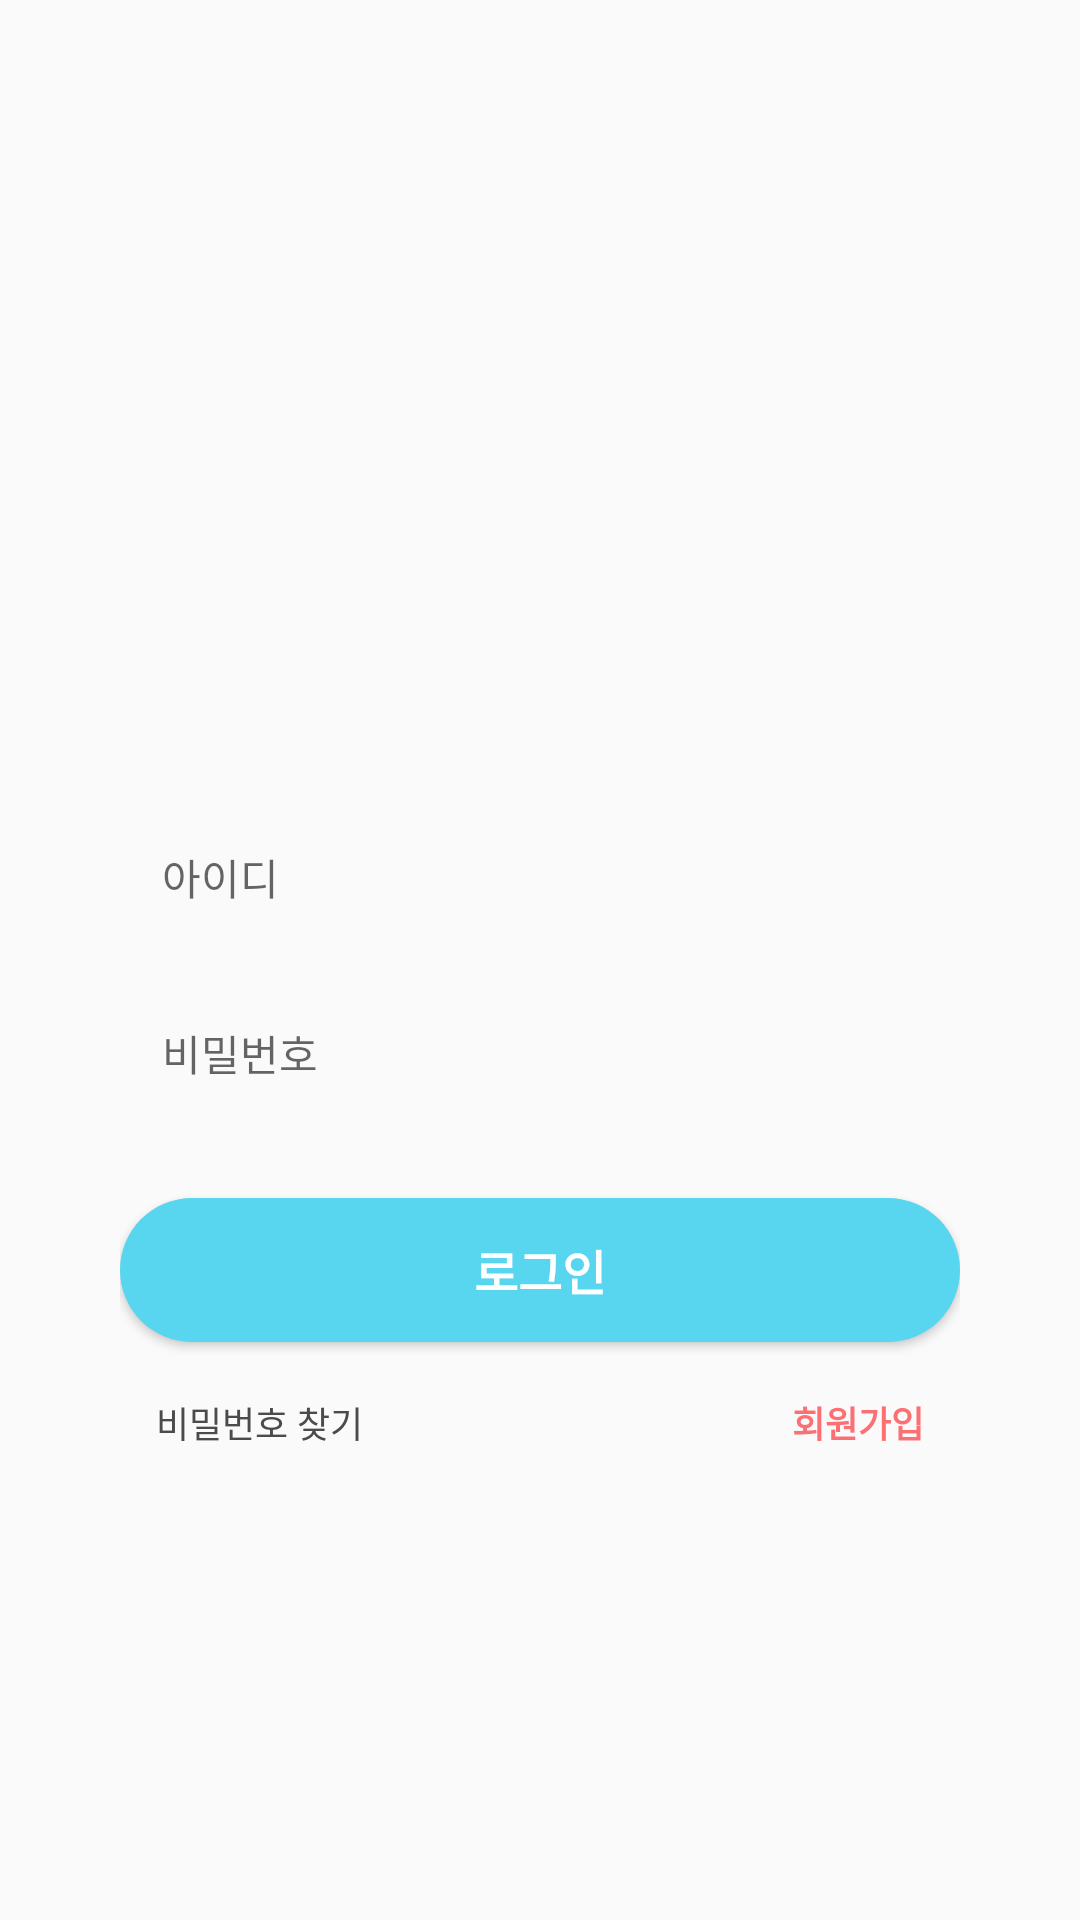

Here is an Android app screen rendered from its layout file. Give the layout XML and the strings, colors and styles it references.
<!-- AndroidManifest.xml: application theme AppTheme -->
<!-- res/layout/activity_login.xml -->
<?xml version="1.0" encoding="utf-8"?>
<layout xmlns:android="http://schemas.android.com/apk/res/android"
    xmlns:app="http://schemas.android.com/apk/res-auto"
    xmlns:tools="http://schemas.android.com/tools">

    <androidx.constraintlayout.widget.ConstraintLayout
        android:layout_width="match_parent"
        android:layout_height="match_parent"
        tools:context=".presentation.user.LoginActivity">

        <ImageView
            android:id="@+id/loginLogo"
            android:layout_width="180dp"
            android:layout_height="180dp"
            android:layout_marginTop="64dp"
            android:src="@drawable/ic_login_logo"
            app:layout_constraintEnd_toEndOf="parent"
            app:layout_constraintStart_toStartOf="parent"
            app:layout_constraintTop_toTopOf="parent" />

        <LinearLayout
            android:id="@+id/loginLinearLayout"
            android:layout_width="match_parent"
            android:layout_height="wrap_content"
            android:layout_marginStart="40dp"
            android:layout_marginEnd="40dp"
            android:layout_marginTop="24dp"
            android:orientation="vertical"
            app:layout_constraintEnd_toEndOf="parent"
            app:layout_constraintStart_toStartOf="parent"
            app:layout_constraintTop_toBottomOf="@id/loginLogo">

            <EditText
                android:id="@+id/loginIdEt"
                android:layout_width="match_parent"
                android:layout_height="wrap_content"
                android:background="@drawable/underline_shape"
                android:hint="@string/login_id"
                android:inputType="text"
                android:padding="14dp"
                android:textAppearance="@style/TextAppearance.AppCompat.Body2" />

            <EditText
                android:id="@+id/loginPasswordEt"
                android:layout_width="match_parent"
                android:layout_height="wrap_content"
                android:layout_marginTop="10dp"
                android:background="@drawable/underline_shape"
                android:hint="@string/login_password"
                android:inputType="textPassword"
                android:padding="14dp"
                android:textAppearance="@style/TextAppearance.AppCompat.Body2" />

            <Button
                android:id="@+id/loginBtn"
                android:layout_width="match_parent"
                android:layout_height="wrap_content"
                android:layout_marginTop="24dp"
                android:background="@drawable/btn_shape"
                android:padding="10dp"
                android:text="@string/login"
                android:textAppearance="@style/TextAppearance.AppCompat.Menu"
                android:textColor="@color/white"
                android:textStyle="bold" />

            <LinearLayout
                android:layout_width="match_parent"
                android:layout_height="wrap_content"
                android:orientation="horizontal"
                android:layout_marginTop="6dp"
                android:padding="12dp">

                <TextView
                    android:id="@+id/loginFindPasswordBtn"
                    android:layout_width="wrap_content"
                    android:layout_height="wrap_content"
                    android:text="@string/login_find_password"
                    android:textColor="@color/login_find_password"
                    android:textAppearance="@style/TextAppearance.AppCompat.Caption" />

                <View
                    android:layout_width="0dp"
                    android:layout_height="0dp"
                    android:layout_weight="1"/>

                <TextView
                    android:id="@+id/loginSignUpBtn"
                    android:layout_width="wrap_content"
                    android:layout_height="wrap_content"
                    android:text="@string/login_signup"
                    android:textColor="@color/login_signup"
                    android:textStyle="bold"
                    android:textAppearance="@style/TextAppearance.AppCompat.Caption" />
            </LinearLayout>
        </LinearLayout>

    </androidx.constraintlayout.widget.ConstraintLayout>

</layout>
<!-- resources referenced by this layout -->
<resources>
  <color name="login_find_password">#4C4B4C</color>
  <color name="login_signup">#FC7074</color>
  <color name="white">#FFFFFF</color>
  <!-- drawable btn_shape (drawable) -->
  <?xml version="1.0" encoding="utf-8"?>
  <shape xmlns:android="http://schemas.android.com/apk/res/android"
      android:shape="rectangle">
      <solid android:color="@color/colorMain" />
      <corners
          android:bottomLeftRadius="28dp"
          android:bottomRightRadius="28dp"
          android:topLeftRadius="28dp"
          android:topRightRadius="28dp"/>
  </shape>
  <string name="login">로그인</string>
  <string name="login_find_password">비밀번호 찾기</string>
  <string name="login_id">아이디</string>
  <string name="login_password">비밀번호</string>
  <string name="login_signup">회원가입</string>
  <style name="AppTheme" parent="Theme.AppCompat.Light.NoActionBar">
          <item name="colorPrimary">@color/colorMain</item>
          <item name="colorPrimaryDark">@color/colorMain</item>
          <item name="colorAccent">@color/colorMain</item>--&gt;
      </style>
  <color name="colorMain">#58D6EF</color>
</resources>
